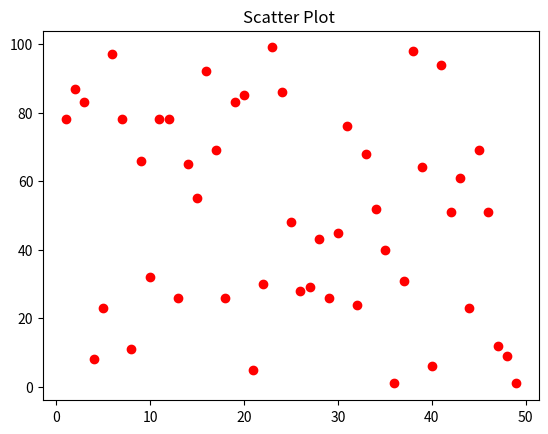

The script that saved this image:
import matplotlib.pyplot as plt

import random

x = list(range(1,50))

y = [random.randint(1,100) for  i in range(1,50)]

plt.title("Scatter Plot ")

plt.scatter(x,y,color="red")

plt.show()